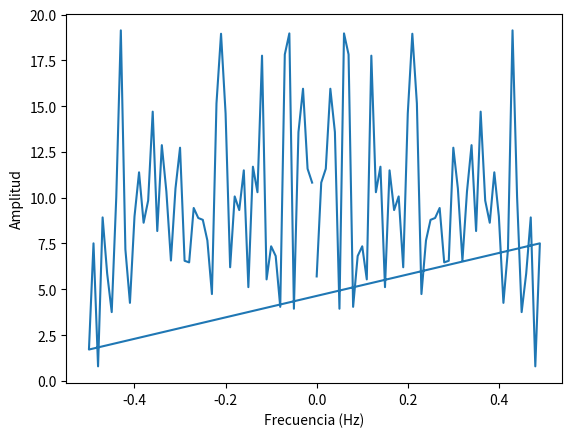

This figure's Python source:
import numpy as np
import matplotlib.pyplot as plt

# Generar señal de ejemplo
eeg_signal = np.random.randn(100)
# print( eeg_signal )

# Calcular la transformada de Fourier
fft_signal = np.fft.fft(eeg_signal)
print( fft_signal )

# Calcular la frecuencia correspondiente a cada punto de la transformada
frequencies = np.fft.fftfreq(len(eeg_signal))

# Visualizar la transformada de Fourier
plt.plot( frequencies, np.abs(fft_signal) )
plt.xlabel('Frecuencia (Hz)')
plt.ylabel('Amplitud')
plt.show()